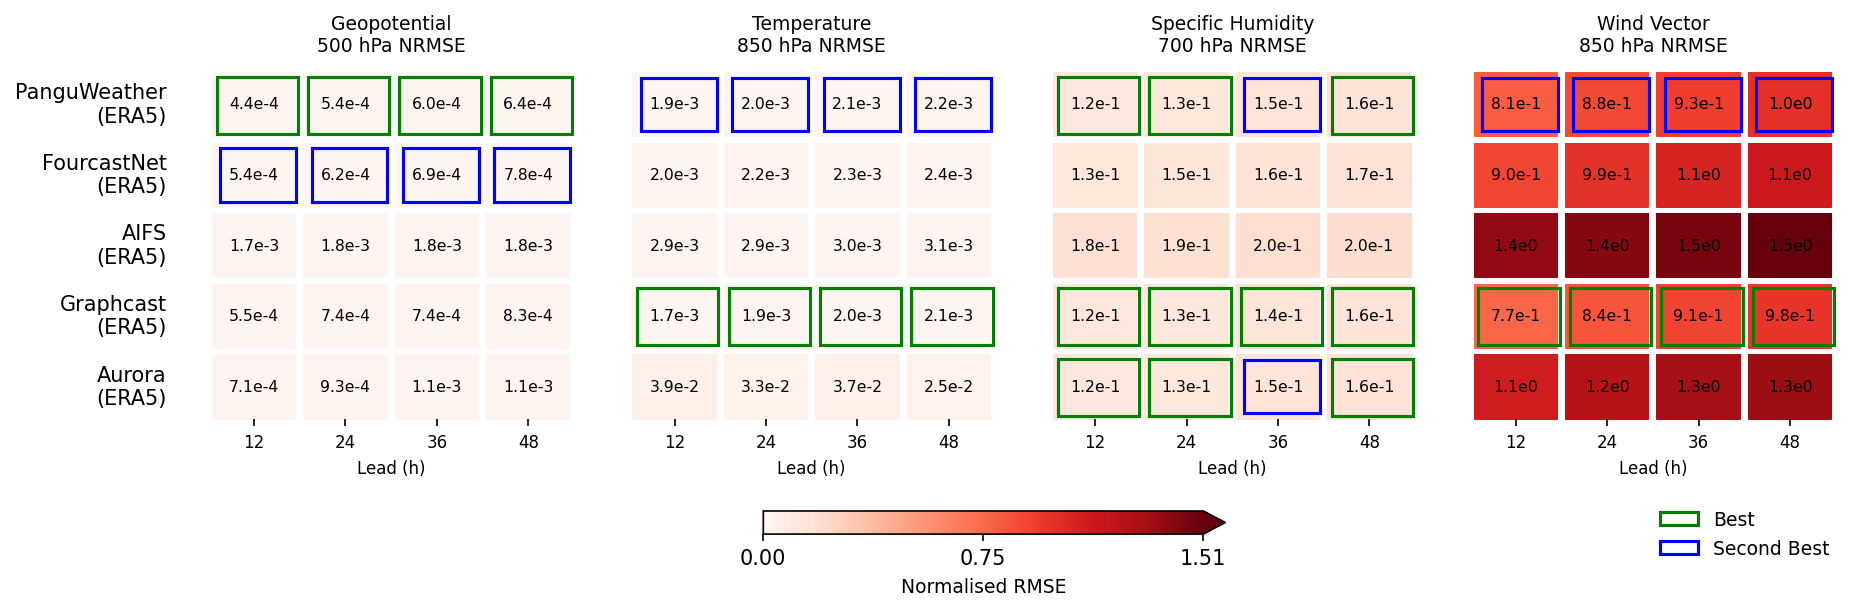

The table this chart was drawn from, first rows:
model, variable, lead_12h, lead_24h, lead_36h, lead_48h
PanguWeather, Geopotential 500 hPa, 0.000445, 0.0005423, 0.0006043, 0.0006417
PanguWeather, Temperature 850 hPa, 0.001869, 0.001987, 0.002057, 0.002164
PanguWeather, Specific Humidity 700 hPa, 0.1243, 0.1335, 0.1493, 0.1592
PanguWeather, Wind Vector 850 hPa, 0.8055, 0.8813, 0.9345, 1.001
FourcastNet, Geopotential 500 hPa, 0.0005352, 0.0006183, 0.0006936, 0.0007785
FourcastNet, Temperature 850 hPa, 0.002037, 0.002158, 0.002267, 0.00236
FourcastNet, Specific Humidity 700 hPa, 0.1302, 0.1464, 0.16, 0.1719
FourcastNet, Wind Vector 850 hPa, 0.9015, 0.9933, 1.068, 1.131
AIFS, Geopotential 500 hPa, 0.001679, 0.001754, 0.001769, 0.001799
AIFS, Temperature 850 hPa, 0.002888, 0.002934, 0.003042, 0.003119
AIFS, Specific Humidity 700 hPa, 0.1802, 0.1872, 0.1951, 0.2028
AIFS, Wind Vector 850 hPa, 1.378, 1.411, 1.459, 1.508
Graphcast, Geopotential 500 hPa, 0.0005526, 0.0007389, 0.0007427, 0.0008303
Graphcast, Temperature 850 hPa, 0.001714, 0.001853, 0.001974, 0.002096
Graphcast, Specific Humidity 700 hPa, 0.1179, 0.13, 0.1428, 0.1553
Graphcast, Wind Vector 850 hPa, 0.7679, 0.8418, 0.9132, 0.976
Aurora, Geopotential 500 hPa, 0.0007115, 0.0009326, 0.001054, 0.001134
Aurora, Temperature 850 hPa, 0.03895, 0.03306, 0.0374, 0.02528
Aurora, Specific Humidity 700 hPa, 0.1226, 0.1338, 0.1488, 0.1593
Aurora, Wind Vector 850 hPa, 1.113, 1.235, 1.314, 1.341
